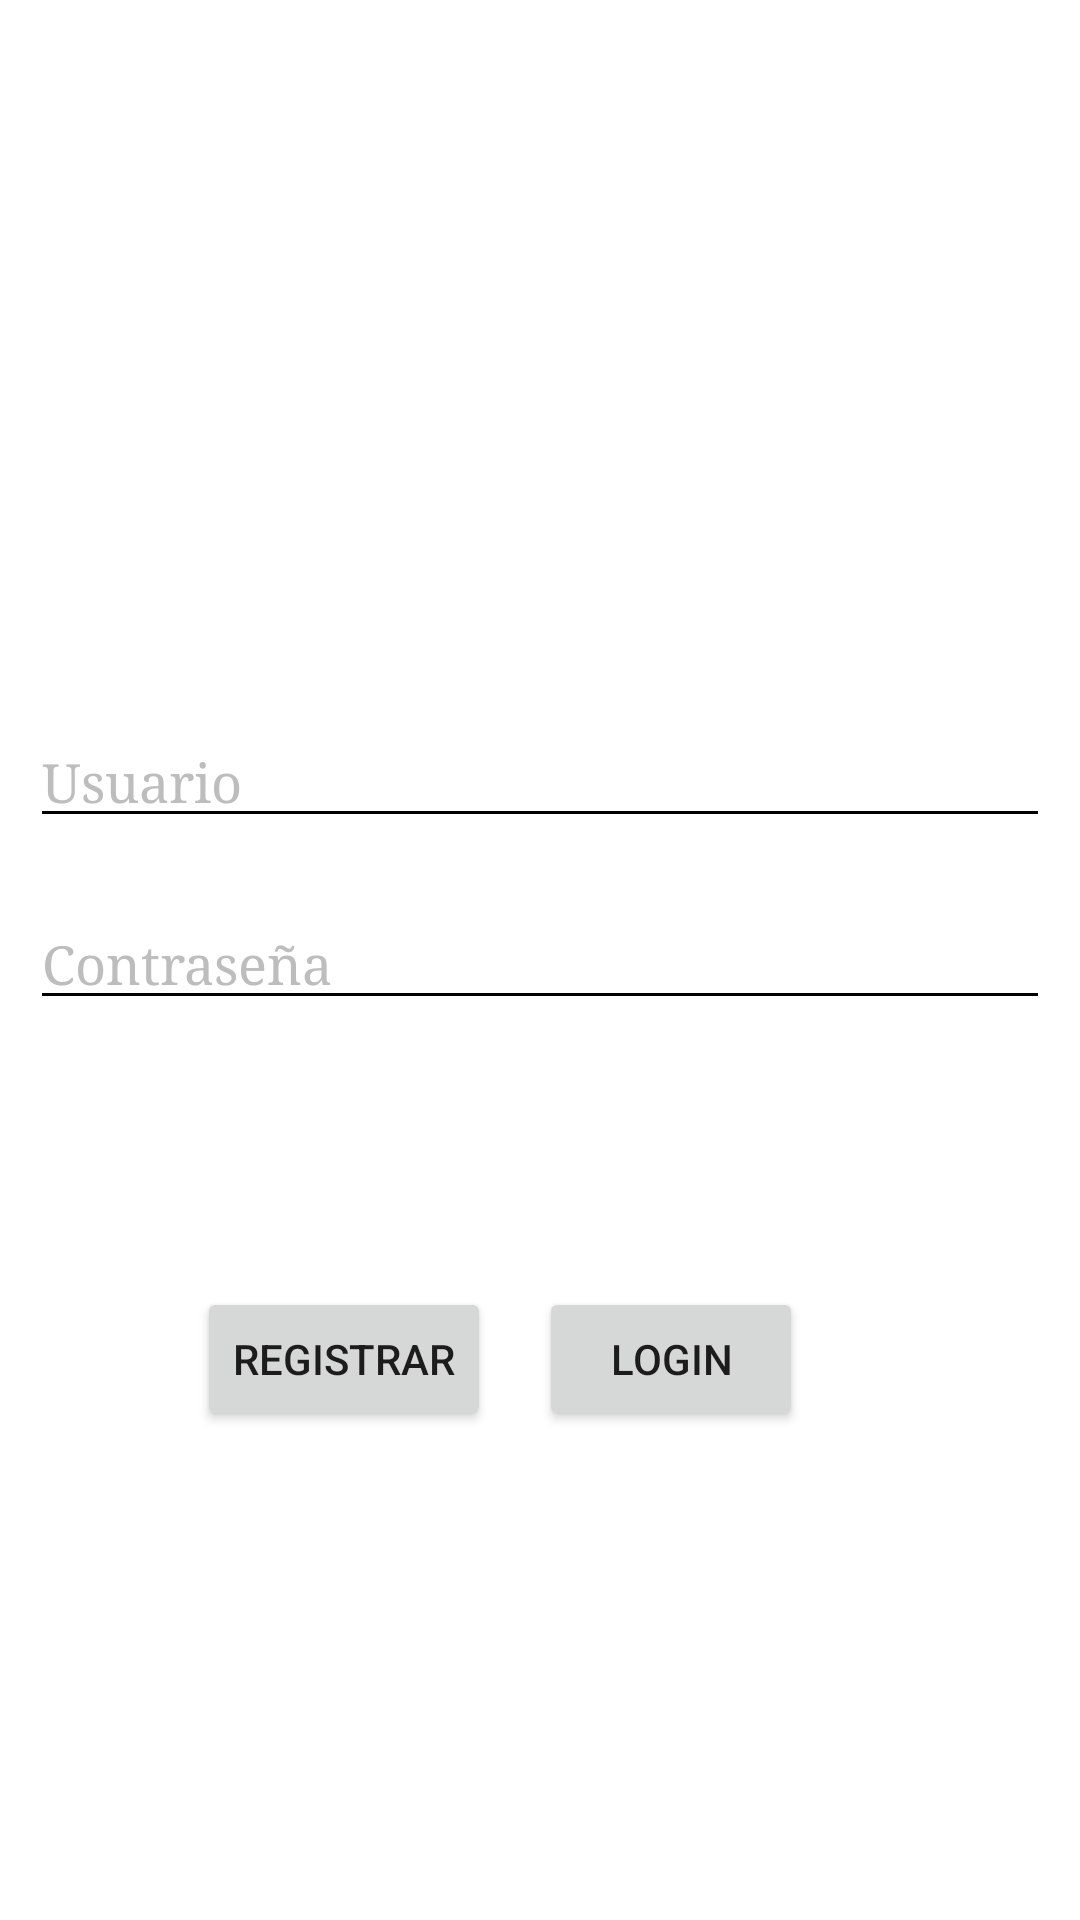

The Android layout XML behind this screen, and the referenced resources:
<!-- AndroidManifest.xml: application theme Theme.EasymealBussiness -->
<!-- res/layout/login.xml -->
<?xml version="1.0" encoding="utf-8"?>
<androidx.constraintlayout.widget.ConstraintLayout xmlns:android="http://schemas.android.com/apk/res/android"
    xmlns:app="http://schemas.android.com/apk/res-auto"
    xmlns:tools="http://schemas.android.com/tools"
    android:layout_width="match_parent"
    android:layout_height="match_parent"
    android:background="@drawable/fondo"
    android:orientation="vertical"
    tools:context=".Login">

    <ImageView
        android:id="@+id/logo"
        android:layout_width="212dp"
        android:layout_height="0dp"
        android:layout_gravity="center"
        android:layout_marginTop="56dp"
        android:layout_marginBottom="49dp"
        android:src="@drawable/logo1"
        app:layout_constraintBottom_toTopOf="@+id/usuario"
        app:layout_constraintEnd_toEndOf="parent"
        app:layout_constraintStart_toStartOf="parent"
        app:layout_constraintTop_toTopOf="parent"
        tools:ignore="ContentDescription" />

    <EditText
        android:layout_marginStart="10dp"
        android:layout_marginEnd="10dp"
        android:id="@+id/usuario"
        android:layout_width="0dp"
        android:layout_height="wrap_content"
        android:layout_marginBottom="20dp"
        android:fontFamily="serif"
        android:hint="@string/usuario"
        android:textColor="@color/black"
        android:inputType="text"
        android:textColorHint="@color/gray"
        android:backgroundTint="@color/black"
        app:layout_constraintBottom_toTopOf="@+id/password"
        app:layout_constraintEnd_toEndOf="parent"
        app:layout_constraintStart_toStartOf="parent"
        app:layout_constraintTop_toBottomOf="@+id/logo"
        tools:ignore="Autofill" />

    <EditText
        android:layout_marginStart="10dp"
        android:layout_marginEnd="10dp"
        android:id="@+id/password"
        android:layout_width="0dp"
        android:layout_height="wrap_content"
        android:layout_marginBottom="89dp"
        android:fontFamily="serif"
        android:hint="@string/contra"
        android:textColor="@color/black"
        android:textColorHint="@color/gray"
        android:inputType="textPassword"
        android:backgroundTint="@color/black"
        app:layout_constraintBottom_toTopOf="@+id/tv_registrar"
        app:layout_constraintEnd_toEndOf="parent"
        app:layout_constraintStart_toStartOf="parent"
        app:layout_constraintTop_toBottomOf="@+id/usuario"
        tools:ignore="Autofill" />

    <Button
        android:id="@+id/login"
        android:layout_width="wrap_content"
        android:layout_height="wrap_content"
        android:layout_gravity="center"
        android:layout_marginEnd="27dp"
        android:text="@string/login"
        android:onClick="validarUsuario"
        app:layout_constraintBaseline_toBaselineOf="@+id/tv_registrar"
        app:layout_constraintEnd_toEndOf="parent"
        app:layout_constraintStart_toEndOf="@+id/tv_registrar" />

    <Button
        android:id="@+id/tv_registrar"
        android:layout_width="wrap_content"
        android:layout_height="wrap_content"
        android:layout_gravity="center"
        android:layout_marginEnd="16dp"
        android:layout_marginBottom="163dp"
        android:text="@string/registrar"
        android:onClick="RegistrarUsuario"
        app:layout_constraintBottom_toBottomOf="parent"
        app:layout_constraintEnd_toStartOf="@+id/login"
        app:layout_constraintHorizontal_chainStyle="packed"
        app:layout_constraintStart_toStartOf="parent"
        app:layout_constraintTop_toBottomOf="@+id/password" />


</androidx.constraintlayout.widget.ConstraintLayout>
<!-- resources referenced by this layout -->
<resources>
  <color name="black">#FF000000</color>
  <color name="gray">#BDBDBD</color>
  <string name="contra">Contraseña</string>
  <string name="login">Login</string>
  <string name="registrar">Registrar</string>
  <string name="usuario">Usuario</string>
  <style name="Theme.EasymealBussiness" parent="Theme.MaterialComponents.DayNight.NoActionBar">
          
          <item name="colorPrimary">@color/purple_500</item>
          <item name="colorPrimaryVariant">@color/purple_700</item>
          <item name="colorOnPrimary">@color/white</item>
          
          <item name="colorSecondary">@color/teal_200</item>
          <item name="colorSecondaryVariant">@color/teal_700</item>
          <item name="colorOnSecondary">#CADCBA</item>
          
          <item name="android:statusBarColor">?attr/colorPrimaryVariant</item>
          
      </style>
  <color name="purple_500">#429126</color>
  <color name="purple_700">#1B5917</color>
  <color name="white">#FFFFFFFF</color>
  <color name="teal_200">#FF03DAC5</color>
  <color name="teal_700">#FF018786</color>
</resources>
